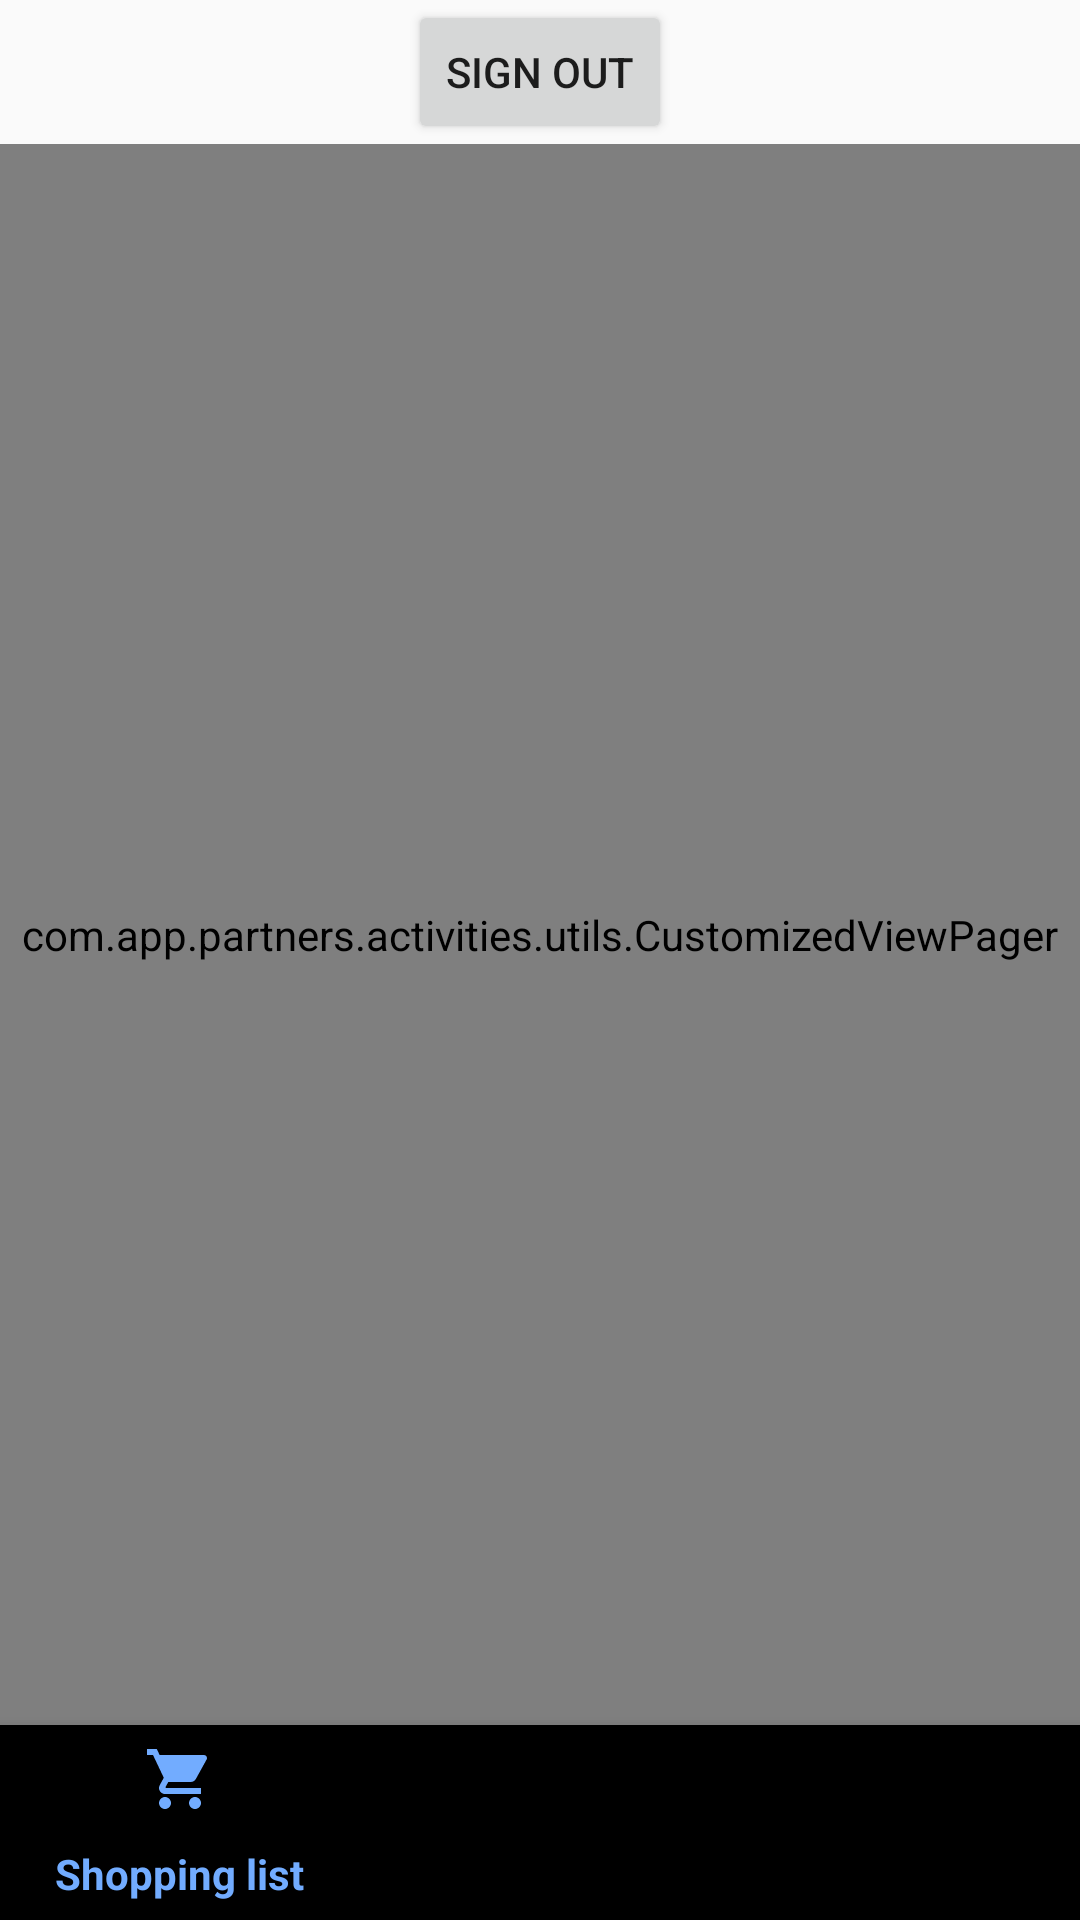

This screen was rendered from an Android layout file. Write that file and the resources it references.
<!-- AndroidManifest.xml: application theme AppTheme -->
<!-- res/layout/activity_renter.xml -->
<?xml version="1.0" encoding="utf-8"?>
<androidx.constraintlayout.widget.ConstraintLayout xmlns:android="http://schemas.android.com/apk/res/android"
    xmlns:app="http://schemas.android.com/apk/res-auto"
    xmlns:tools="http://schemas.android.com/tools"
    android:layout_width="match_parent"
    android:layout_height="match_parent"
    tools:context=".activities.main.Renter"
    >








































    <Button
        android:id="@+id/signOut"
        android:layout_width="wrap_content"
        android:layout_height="wrap_content"
        android:onClick="signOut"
        android:text="Sign Out"
        app:layout_constraintEnd_toEndOf="parent"
        app:layout_constraintStart_toStartOf="parent"
        app:layout_constraintTop_toTopOf="parent" />

    <com.app.partners.activities.utils.CustomizedViewPager
        android:id="@+id/container"
        android:layout_width="match_parent"
        android:layout_height="0dp"
        app:layout_constraintBottom_toTopOf="@+id/bottom_navigation_view"
        app:layout_constraintEnd_toEndOf="parent"
        app:layout_constraintStart_toStartOf="parent"
        app:layout_constraintTop_toBottomOf="@+id/signOut" />

    <com.google.android.material.bottomnavigation.BottomNavigationView
        android:id="@+id/bottom_navigation_view"
        android:layout_width="match_parent"
        android:layout_height="65dp"
        app:layout_constraintBottom_toBottomOf="parent"
        app:layout_constraintEnd_toEndOf="parent"
        app:layout_constraintHorizontal_bias="0.0"
        app:layout_constraintStart_toStartOf="parent"
        app:layout_constraintTop_toBottomOf="@+id/container"
        app:menu="@menu/bottom_navigation_view_menu" />

</androidx.constraintlayout.widget.ConstraintLayout>
<!-- resources referenced by this layout -->
<resources>
  <!-- drawable button_primary: png bitmap (drawable, 300 bytes) -->
  <style name="AppTheme" parent="Theme.AppCompat.Light.NoActionBar">
          
          <item name="colorPrimary">@color/colorPrimary</item>
          <item name="colorPrimaryDark">@color/colorPrimaryDark</item>
          <item name="colorAccent">@color/colorAccent</item>
      </style>
  <color name="colorPrimary">#72ACFF</color>
  <color name="colorPrimaryDark">#72ACFF</color>
  <color name="colorAccent">#7372FF</color>
</resources>
